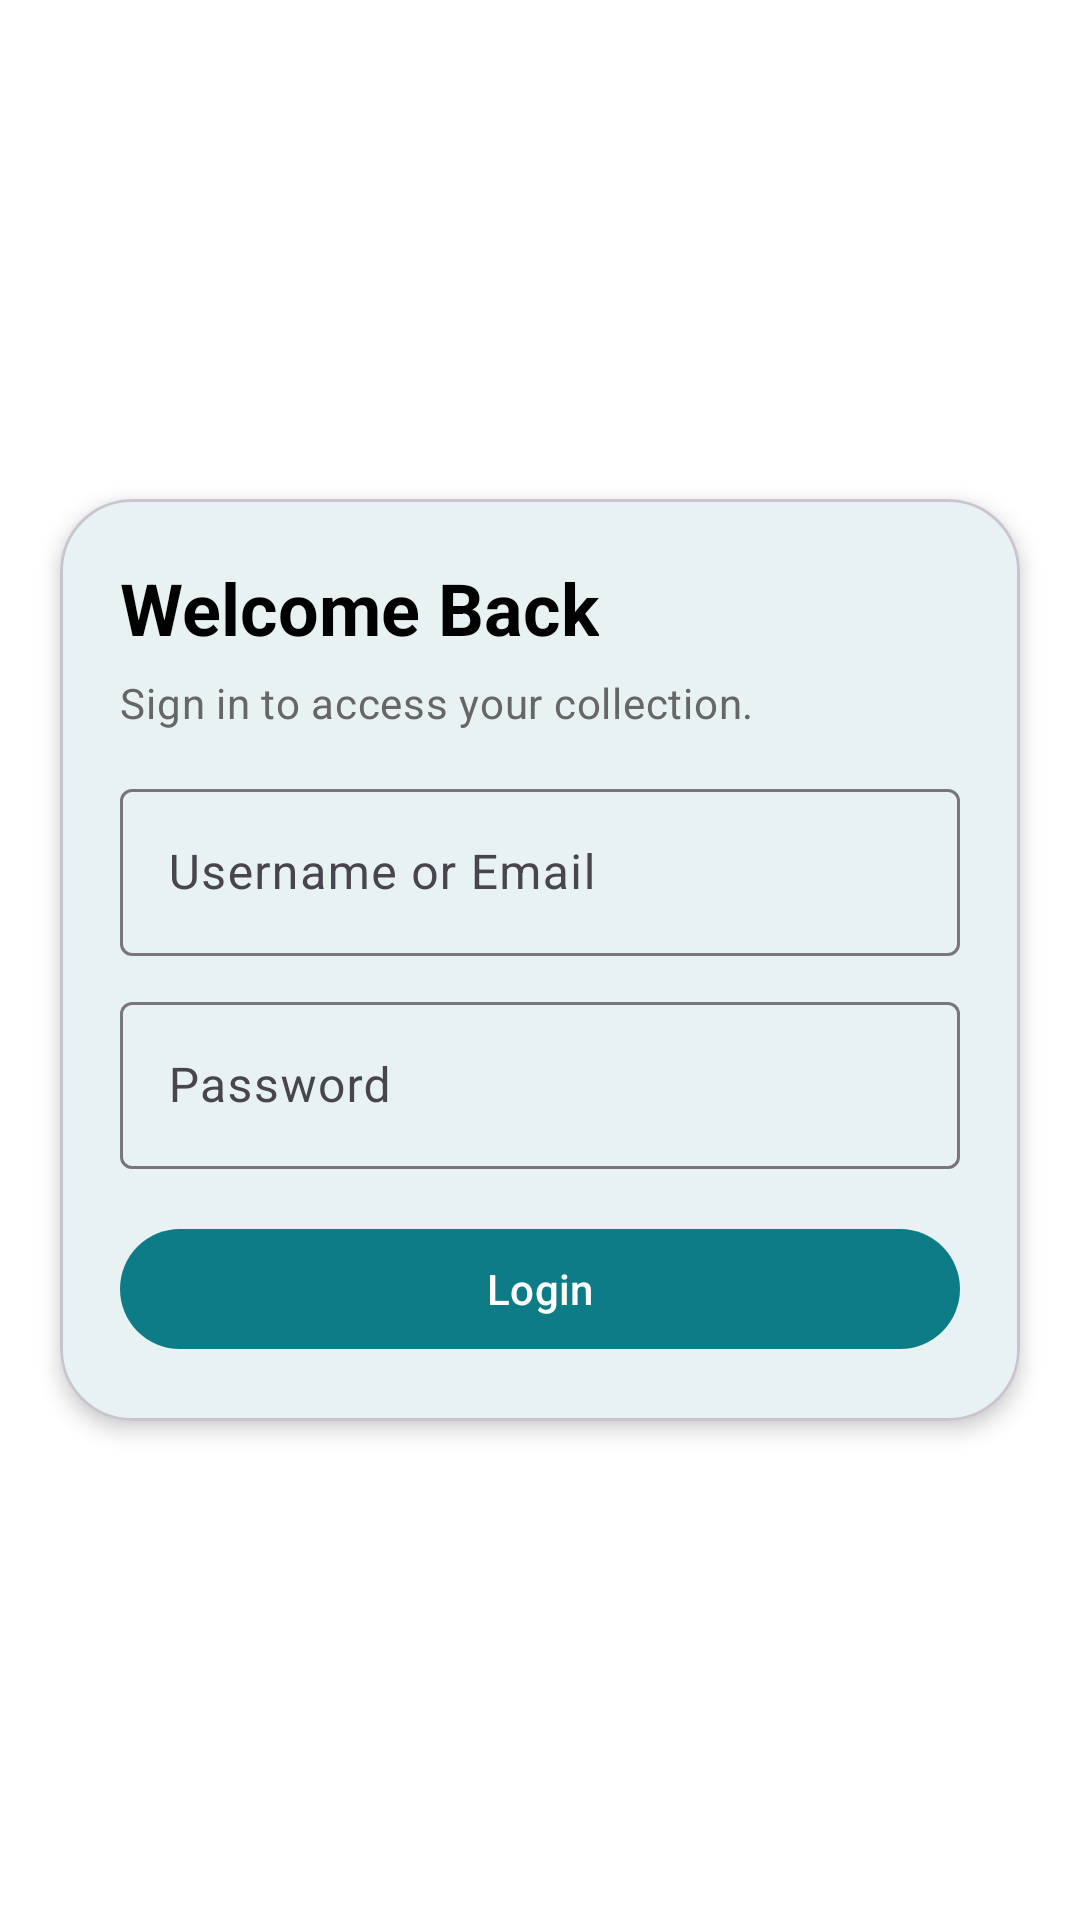

Write the Android layout XML for this screen, with the resource values it uses.
<!-- AndroidManifest.xml: application theme Theme.Popmart -->
<!-- res/layout/activity_login.xml -->
<?xml version="1.0" encoding="utf-8"?>
<androidx.constraintlayout.widget.ConstraintLayout xmlns:android="http://schemas.android.com/apk/res/android"
    xmlns:app="http://schemas.android.com/apk/res-auto"
    android:id="@+id/loginRoot"
    android:layout_width="match_parent"
    android:layout_height="match_parent"
    android:background="#FFFFFF">

    <com.google.android.material.card.MaterialCardView
        android:id="@+id/cardLogin"
        android:layout_width="0dp"
        android:layout_height="wrap_content"
        android:layout_marginStart="20dp"
        android:layout_marginEnd="20dp"
        app:cardCornerRadius="24dp"
        app:cardElevation="4dp"
        app:layout_constraintBottom_toBottomOf="parent"
        app:layout_constraintEnd_toEndOf="parent"
        app:layout_constraintStart_toStartOf="parent"
        app:layout_constraintTop_toTopOf="parent">

        <LinearLayout
            android:layout_width="match_parent"
            android:layout_height="wrap_content"
            android:orientation="vertical"
            android:padding="20dp">

            <TextView
                android:layout_width="wrap_content"
                android:layout_height="wrap_content"
                android:text="@string/login_title"
                android:textAppearance="@style/TextAppearance.Material3.HeadlineSmall"
                android:textColor="#000000"
                android:textStyle="bold" />

            <TextView
                android:layout_width="wrap_content"
                android:layout_height="wrap_content"
                android:layout_marginTop="6dp"
                android:text="@string/login_subtitle"
                android:textAppearance="@style/TextAppearance.Material3.BodyMedium"
                android:textColor="#666666" />

            <com.google.android.material.textfield.TextInputLayout
                style="@style/Widget.Material3.TextInputLayout.OutlinedBox"
                android:layout_width="match_parent"
                android:layout_height="wrap_content"
                android:layout_marginTop="14dp"
                android:hint="@string/login_username">

                <com.google.android.material.textfield.TextInputEditText
                    android:id="@+id/etUsername"
                    android:layout_width="match_parent"
                    android:layout_height="wrap_content"
                    android:inputType="textEmailAddress" />
            </com.google.android.material.textfield.TextInputLayout>

            <com.google.android.material.textfield.TextInputLayout
                style="@style/Widget.Material3.TextInputLayout.OutlinedBox"
                android:layout_width="match_parent"
                android:layout_height="wrap_content"
                android:layout_marginTop="10dp"
                android:hint="@string/login_password">

                <com.google.android.material.textfield.TextInputEditText
                    android:id="@+id/etPassword"
                    android:layout_width="match_parent"
                    android:layout_height="wrap_content"
                    android:inputType="textPassword" />
            </com.google.android.material.textfield.TextInputLayout>

            <com.google.android.material.button.MaterialButton
                android:id="@+id/btnLogin"
                android:layout_width="match_parent"
                android:layout_height="wrap_content"
                android:layout_marginTop="16dp"
                android:text="@string/login_button" />
        </LinearLayout>
    </com.google.android.material.card.MaterialCardView>

</androidx.constraintlayout.widget.ConstraintLayout>
<!-- resources referenced by this layout -->
<resources>
  <string name="login_button">Login</string>
  <string name="login_password">Password</string>
  <string name="login_subtitle">Sign in to access your collection.</string>
  <string name="login_title">Welcome Back</string>
  <string name="login_username">Username or Email</string>
  <style name="Theme.Popmart" parent="Base.Theme.Popmart" />
  <style name="Base.Theme.Popmart" parent="Theme.Material3.DayNight.NoActionBar">
          <item name="colorPrimary">@color/md_theme_light_primary</item>
          <item name="colorOnPrimary">@color/md_theme_light_onPrimary</item>
          <item name="colorPrimaryContainer">@color/md_theme_light_primaryContainer</item>
          <item name="colorOnPrimaryContainer">@color/md_theme_light_onPrimaryContainer</item>
          <item name="colorSecondary">@color/md_theme_light_secondary</item>
          <item name="colorOnSecondary">@color/md_theme_light_onSecondary</item>
          <item name="android:colorBackground">@color/md_theme_light_background</item>
          <item name="colorOnBackground">@color/md_theme_light_onBackground</item>
          <item name="colorSurface">@color/md_theme_light_surface</item>
          <item name="colorOnSurface">@color/md_theme_light_onSurface</item>
          <item name="android:statusBarColor">@android:color/transparent</item>
          <item name="android:navigationBarColor">@android:color/transparent</item>
          <item name="android:windowLightStatusBar">true</item>
          <item name="android:windowLightNavigationBar">true</item>
      </style>
  <color name="md_theme_light_primary">#0E7C86</color>
  <color name="md_theme_light_onPrimary">#FFFFFF</color>
  <color name="md_theme_light_primaryContainer">#B7ECF0</color>
  <color name="md_theme_light_onPrimaryContainer">#002022</color>
  <color name="md_theme_light_secondary">#A44A1A</color>
  <color name="md_theme_light_onSecondary">#FFFFFF</color>
  <color name="md_theme_light_background">#F7FAFC</color>
  <color name="md_theme_light_onBackground">#101417</color>
  <color name="md_theme_light_surface">#FFFFFF</color>
  <color name="md_theme_light_onSurface">#101417</color>
</resources>
